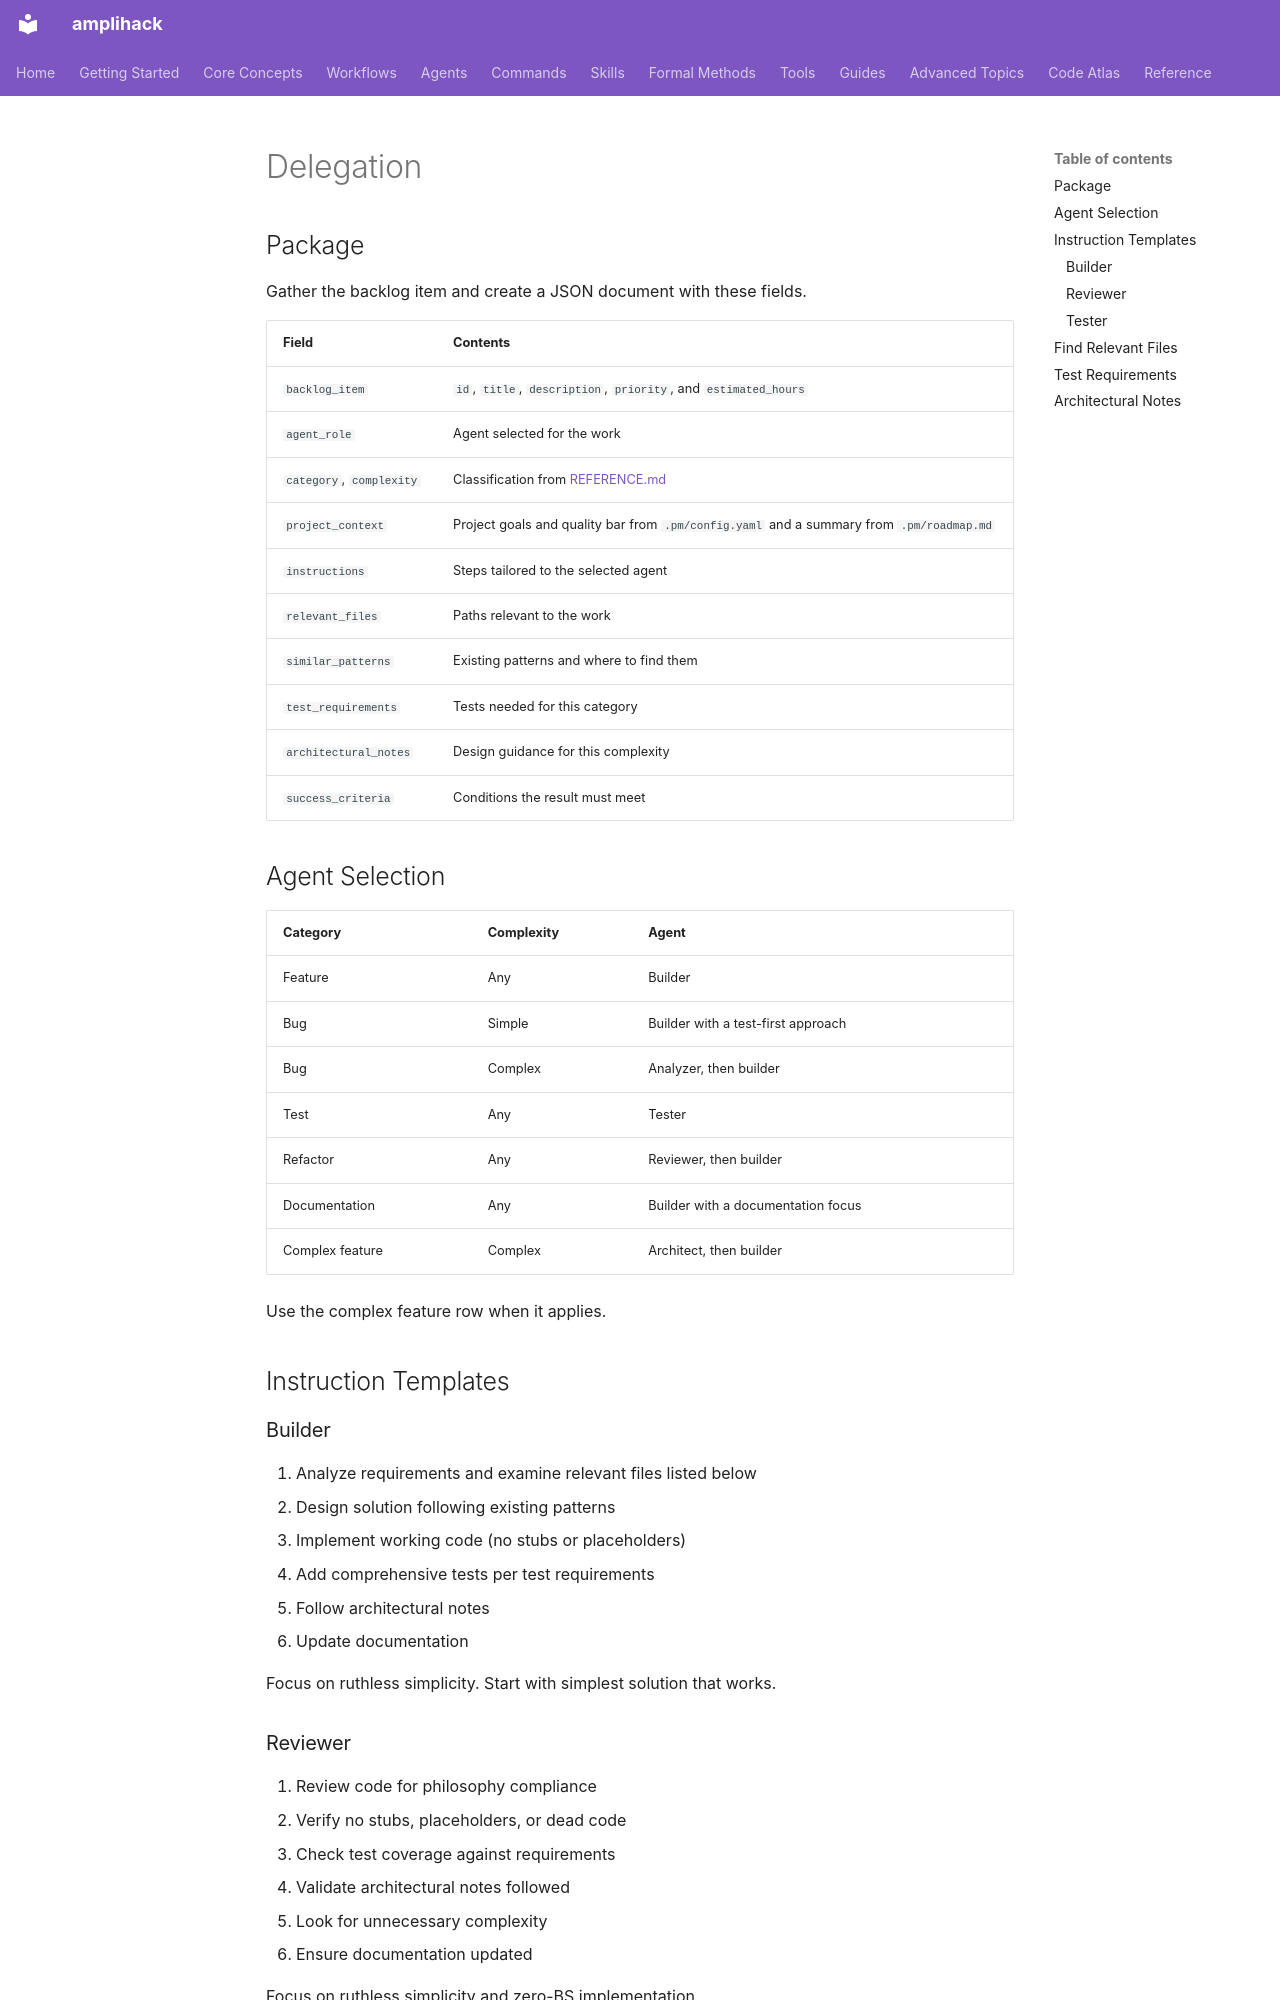

repository: rysweet/amplihack-rs · page: claude/skills/pm-architect/delegation/index.html · generator: mkdocs

# Delegation

## Package

Gather the backlog item and create a JSON document with these fields.

| Field | Contents |
| --- | --- |
| `backlog_item` | `id`, `title`, `description`, `priority`, and `estimated_hours` |
| `agent_role` | Agent selected for the work |
| `category`, `complexity` | Classification from [REFERENCE.md](REFERENCE.md#complexity-estimation) |
| `project_context` | Project goals and quality bar from `.pm/config.yaml` and a summary from `.pm/roadmap.md` |
| `instructions` | Steps tailored to the selected agent |
| `relevant_files` | Paths relevant to the work |
| `similar_patterns` | Existing patterns and where to find them |
| `test_requirements` | Tests needed for this category |
| `architectural_notes` | Design guidance for this complexity |
| `success_criteria` | Conditions the result must meet |

## Agent Selection

| Category | Complexity | Agent |
| --- | --- | --- |
| Feature | Any | Builder |
| Bug | Simple | Builder with a test-first approach |
| Bug | Complex | Analyzer, then builder |
| Test | Any | Tester |
| Refactor | Any | Reviewer, then builder |
| Documentation | Any | Builder with a documentation focus |
| Complex feature | Complex | Architect, then builder |

Use the complex feature row when it applies.

## Instruction Templates

### Builder

1. Analyze requirements and examine relevant files listed below
2. Design solution following existing patterns
3. Implement working code (no stubs or placeholders)
4. Add comprehensive tests per test requirements
5. Follow architectural notes
6. Update documentation

Focus on ruthless simplicity. Start with simplest solution that works.

### Reviewer

1. Review code for philosophy compliance
2. Verify no stubs, placeholders, or dead code
3. Check test coverage against requirements
4. Validate architectural notes followed
5. Look for unnecessary complexity
6. Ensure documentation updated

Focus on ruthless simplicity and zero-BS implementation.
